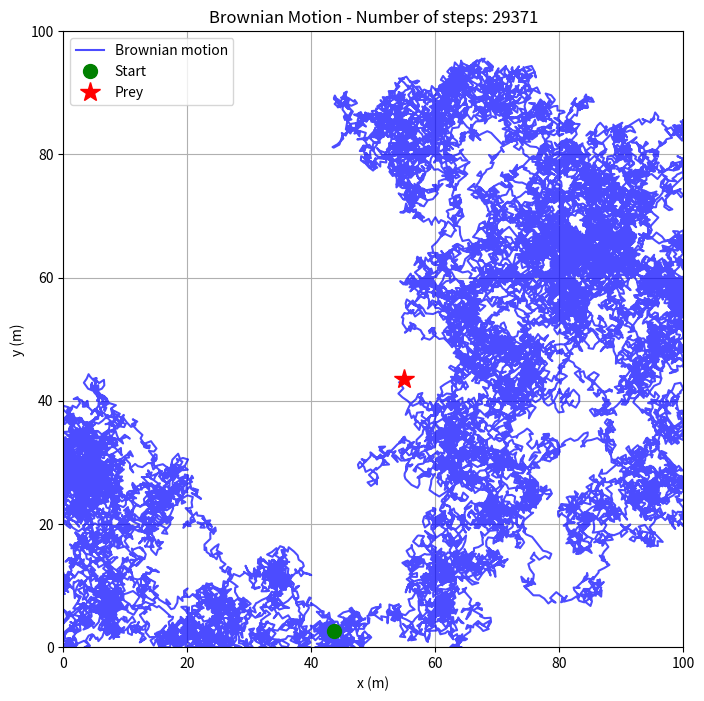

This chart was generated by the following Python code:
import numpy as np
import matplotlib.pyplot as plt

L=100
a = 1.0
alpha = 1.5  # Lévy flight parameter

np.random.seed(2)
x0 = np.random.uniform(0, L)
y0 = np.random.uniform(0, L)
print(x0)
print(y0)

x_prey = np.random.uniform(0, L)
y_prey = np.random.uniform(0, L)
print(x_prey)
print(y_prey)

x, y = x0, y0
positions = [(x, y)]
distance = np.sqrt((x - x_prey)**2 + (y - y_prey)**2)

while distance > 1:
    x += np.random.uniform(-a, a)
   # * np.random.exponential(alpha)
    y += np.random.uniform(-a, a)
    x = np.clip(x, 0, L)
    y = np.clip(y, 0, L)
    positions.append((x, y))
    distance = np.sqrt((x - x_prey)**2 + (y - y_prey)**2)

positions = np.array(positions)
print(f"Number of steps: {len(positions) - 1}")

plt.figure(figsize=(8, 8))
plt.plot(positions[:, 0], positions[:, 1], 'b-', alpha=0.7, label='Brownian motion')
plt.plot(x0, y0, 'go', markersize=10, label='Start')
plt.plot(x_prey, y_prey, 'r*', markersize=15, label='Prey')
plt.xlim(0, L)
plt.ylim(0, L)
plt.legend()
plt.grid(True)
plt.xlabel('x (m)')
plt.ylabel('y (m)')
plt.title(f'Brownian Motion - Number of steps: {len(positions) - 1}')
plt.savefig('Brownian.png', dpi=150, bbox_inches='tight')
plt.show()
